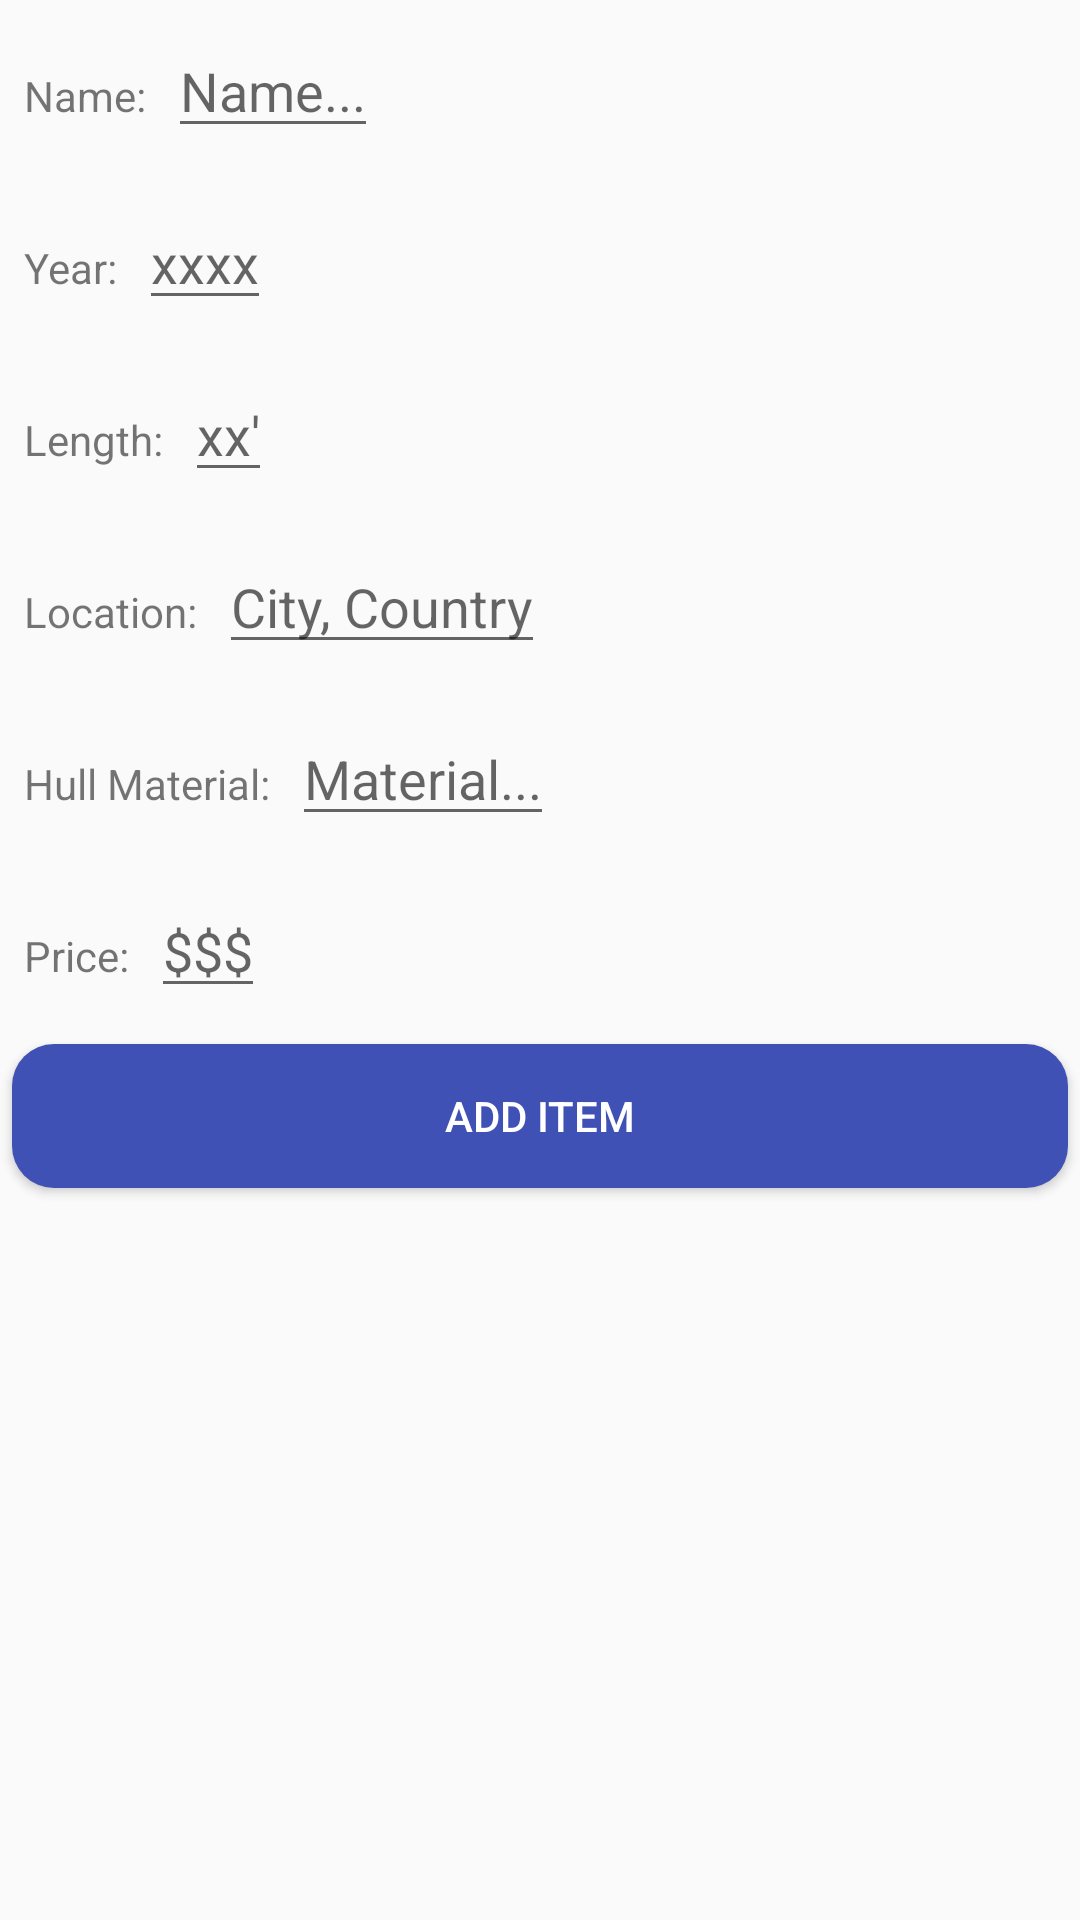

The Android layout XML behind this screen, and the referenced resources:
<!-- AndroidManifest.xml: application theme AppTheme -->
<!-- res/layout/activity_add_item.xml -->
<?xml version="1.0" encoding="utf-8"?>
<LinearLayout
    xmlns:android="http://schemas.android.com/apk/res/android"
    android:orientation="vertical"
    android:layout_width="match_parent"
    android:layout_height="match_parent">

    <LinearLayout
        android:layout_width="match_parent"
        android:layout_height="wrap_content"
        android:orientation="horizontal"
        android:layout_margin="8dp">

        <TextView
            android:id="@+id/tv_name"
            android:layout_width="wrap_content"
            android:layout_height="wrap_content"
            android:text="Name: "
            android:layout_marginRight="4dp"/>

        <EditText
            android:id="@+id/et_name"
            android:layout_width="wrap_content"
            android:layout_height="wrap_content"
            android:hint="Name..."/>

    </LinearLayout>

    <LinearLayout
        android:layout_width="match_parent"
        android:layout_height="wrap_content"
        android:orientation="horizontal"
        android:layout_margin="8dp">

        <TextView
            android:id="@+id/tv_year"
            android:layout_width="wrap_content"
            android:layout_height="wrap_content"
            android:text="Year: "
            android:layout_marginRight="4dp"/>

        <EditText
            android:id="@+id/et_year"
            android:layout_width="wrap_content"
            android:layout_height="wrap_content"
            android:hint="xxxx"/>

    </LinearLayout>

    <LinearLayout
        android:layout_width="match_parent"
        android:layout_height="wrap_content"
        android:orientation="horizontal"
        android:layout_margin="8dp">

        <TextView
            android:id="@+id/tv_length"
            android:layout_width="wrap_content"
            android:layout_height="wrap_content"
            android:text="Length: "
            android:layout_marginRight="4dp"/>

        <EditText
            android:id="@+id/et_length"
            android:layout_width="wrap_content"
            android:layout_height="wrap_content"
            android:hint="xx'"/>

    </LinearLayout>

    <LinearLayout
        android:layout_width="match_parent"
        android:layout_height="wrap_content"
        android:orientation="horizontal"
        android:layout_margin="8dp">

        <TextView
            android:id="@+id/tv_location"
            android:layout_width="wrap_content"
            android:layout_height="wrap_content"
            android:text="Location: "
            android:layout_marginRight="4dp"/>

        <EditText
            android:id="@+id/et_location"
            android:layout_width="wrap_content"
            android:layout_height="wrap_content"
            android:hint="City, Country"/>

    </LinearLayout>

    <LinearLayout
        android:layout_width="match_parent"
        android:layout_height="wrap_content"
        android:orientation="horizontal"
        android:layout_margin="8dp">

        <TextView
            android:id="@+id/tv_material"
            android:layout_width="wrap_content"
            android:layout_height="wrap_content"
            android:text="Hull Material: "
            android:layout_marginRight="4dp"/>

        <EditText
            android:id="@+id/et_material"
            android:layout_width="wrap_content"
            android:layout_height="wrap_content"
            android:hint="Material..."/>

    </LinearLayout>

    <LinearLayout
        android:layout_width="match_parent"
        android:layout_height="wrap_content"
        android:orientation="horizontal"
        android:layout_margin="8dp">

        <TextView
            android:id="@+id/tv_price"
            android:layout_width="wrap_content"
            android:layout_height="wrap_content"
            android:text="Price: "
            android:layout_marginRight="4dp"/>

        <EditText
            android:id="@+id/et_price"
            android:layout_width="wrap_content"
            android:layout_height="wrap_content"
            android:hint="$$$"/>

    </LinearLayout>

    <Button
        android:id="@+id/btn_add_item"
        android:layout_width="match_parent"
        android:layout_height="wrap_content"
        android:background="@drawable/button_purchase"
        android:layout_margin="4dp"
        android:text="Add Item"
        android:textColor="#FFFFFF"/>

</LinearLayout>
<!-- resources referenced by this layout -->
<resources>
  <!-- drawable button_purchase (drawable) -->
  <?xml version="1.0" encoding="utf-8"?>
  <shape xmlns:android="http://schemas.android.com/apk/res/android" android:shape="rectangle" >
      <corners
          android:radius="14dp"
          />
      <solid
          android:color="#3F51B5"
          />
      <padding
          android:left="0dp"
          android:top="0dp"
          android:right="0dp"
          android:bottom="0dp"
          />
      <size
          android:width="120dp"
          android:height="40dp"
          />
      <stroke
          android:width="0dp"
          android:color="#000000"
          />
  </shape>
  <style name="AppTheme" parent="Theme.AppCompat.Light.DarkActionBar">
          
          <item name="colorPrimary">@color/colorPrimary</item>
          <item name="colorPrimaryDark">@color/colorPrimaryDark</item>
          <item name="colorAccent">@color/colorAccent</item>
      </style>
  <!-- not gathered from this repository: default colours our renderer supplied (Android Studio template values) -->
  <color name="colorPrimary">#FF6200EE</color>
  <color name="colorPrimaryDark">#FF3700B3</color>
  <color name="colorAccent">#FF03DAC5</color>
</resources>
